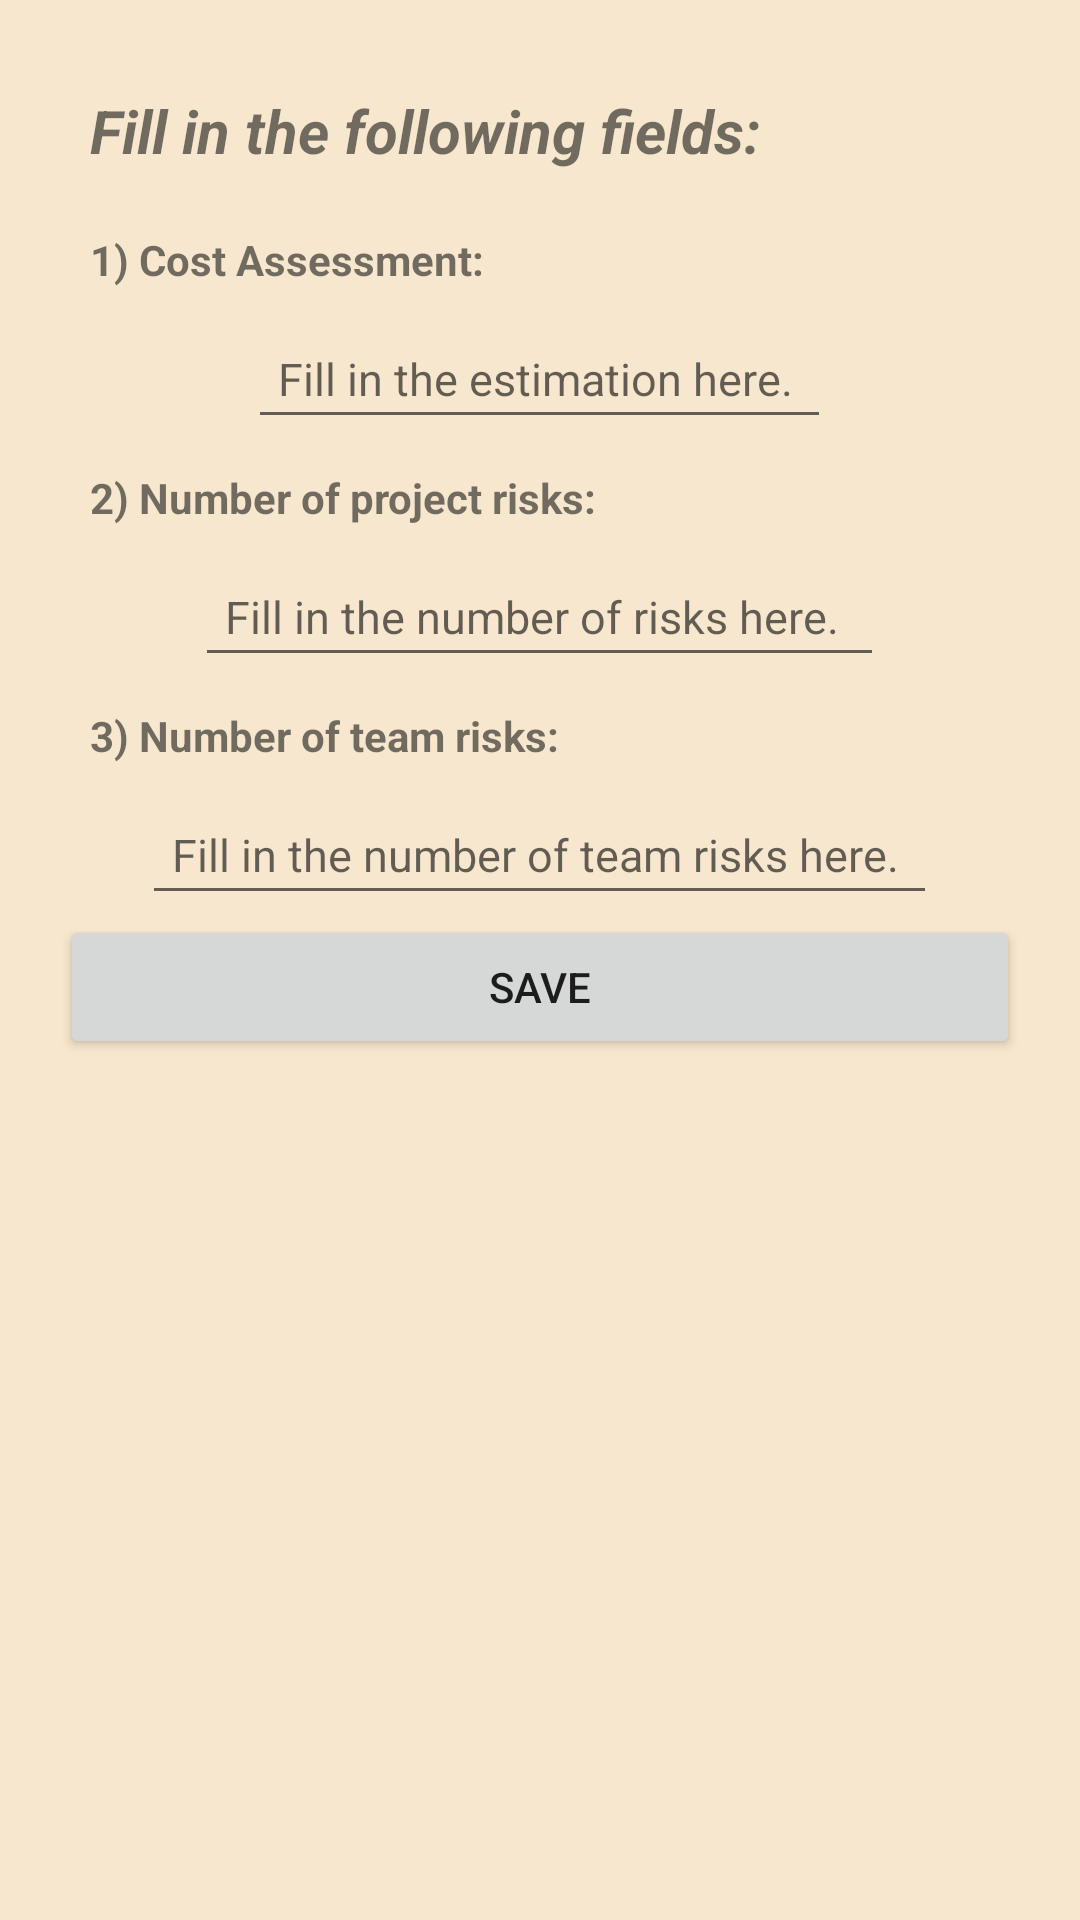

Layout XML and referenced resources for this Android screen:
<!-- AndroidManifest.xml: application theme AppTheme -->
<!-- res/layout/activity_feasibility_study.xml -->
<?xml version="1.0" encoding="utf-8"?>
<LinearLayout xmlns:android="http://schemas.android.com/apk/res/android"
    xmlns:app="http://schemas.android.com/apk/res-auto"
    xmlns:tools="http://schemas.android.com/tools"
    android:layout_width="match_parent"
    android:layout_height="match_parent"
    android:orientation="vertical"
    android:padding="20dp"
    tools:context=".ProjectNameActivity">

    <TextView
        android:id="@+id/Intro"
        android:layout_width="match_parent"
        android:layout_height="wrap_content"
        android:padding="10dp"
        android:text="Fill in the following fields:"
        android:textSize="20sp"
        android:textStyle="bold|italic" />

    <TextView
        android:id="@+id/Q1"
        android:layout_width="match_parent"
        android:layout_height="wrap_content"
        android:padding="10dp"
        android:text="1) Cost Assessment:"
        android:textStyle="bold" />

    <EditText
        android:id="@+id/q1ans"
        android:layout_width="wrap_content"
        android:layout_height="wrap_content"
        android:layout_gravity="center"
        android:ems="11"
        android:hint="Fill in the estimation here."
        android:inputType="number"
        android:padding="10dp"
        android:textSize="15sp" />

    <TextView
        android:id="@+id/Q2"
        android:layout_width="match_parent"
        android:layout_height="wrap_content"
        android:padding="10dp"
        android:text="2) Number of project risks:"
        android:textStyle="bold" />

    <EditText
        android:id="@+id/q2ans"
        android:layout_width="wrap_content"
        android:layout_height="wrap_content"
        android:layout_gravity="center"
        android:ems="13"
        android:hint="Fill in the number of risks here."
        android:inputType="number"
        android:padding="10dp"
        android:textSize="15sp" />

    <TextView
        android:id="@+id/Q3"
        android:layout_width="match_parent"
        android:layout_height="wrap_content"
        android:padding="10dp"
        android:text="3) Number of team risks:"
        android:textStyle="bold" />

    <EditText
        android:id="@+id/q3ans"
        android:layout_width="wrap_content"
        android:layout_height="wrap_content"
        android:layout_gravity="center"
        android:ems="15"
        android:hint="Fill in the number of team risks here."
        android:inputType="number"
        android:padding="10dp"
        android:textSize="15dp" />

    <Button
        android:id="@+id/Save"
        android:layout_width="match_parent"
        android:layout_height="wrap_content"
        android:text="Save" />

</LinearLayout>
<!-- resources referenced by this layout -->
<resources>
  <style name="AppTheme" parent="Theme.AppCompat.Light.DarkActionBar">
          
          <item name="colorPrimary">@color/colorPrimary</item>
          <item name="colorPrimaryDark">@color/colorPrimaryDark</item>
          <item name="colorAccent">@color/colorAccent</item>
          <item name="android:colorBackground">#f7e7ce</item>
      </style>
  <color name="colorPrimary">#6200EE</color>
  <color name="colorPrimaryDark">#3700B3</color>
  <color name="colorAccent">#9988B6</color>
</resources>
